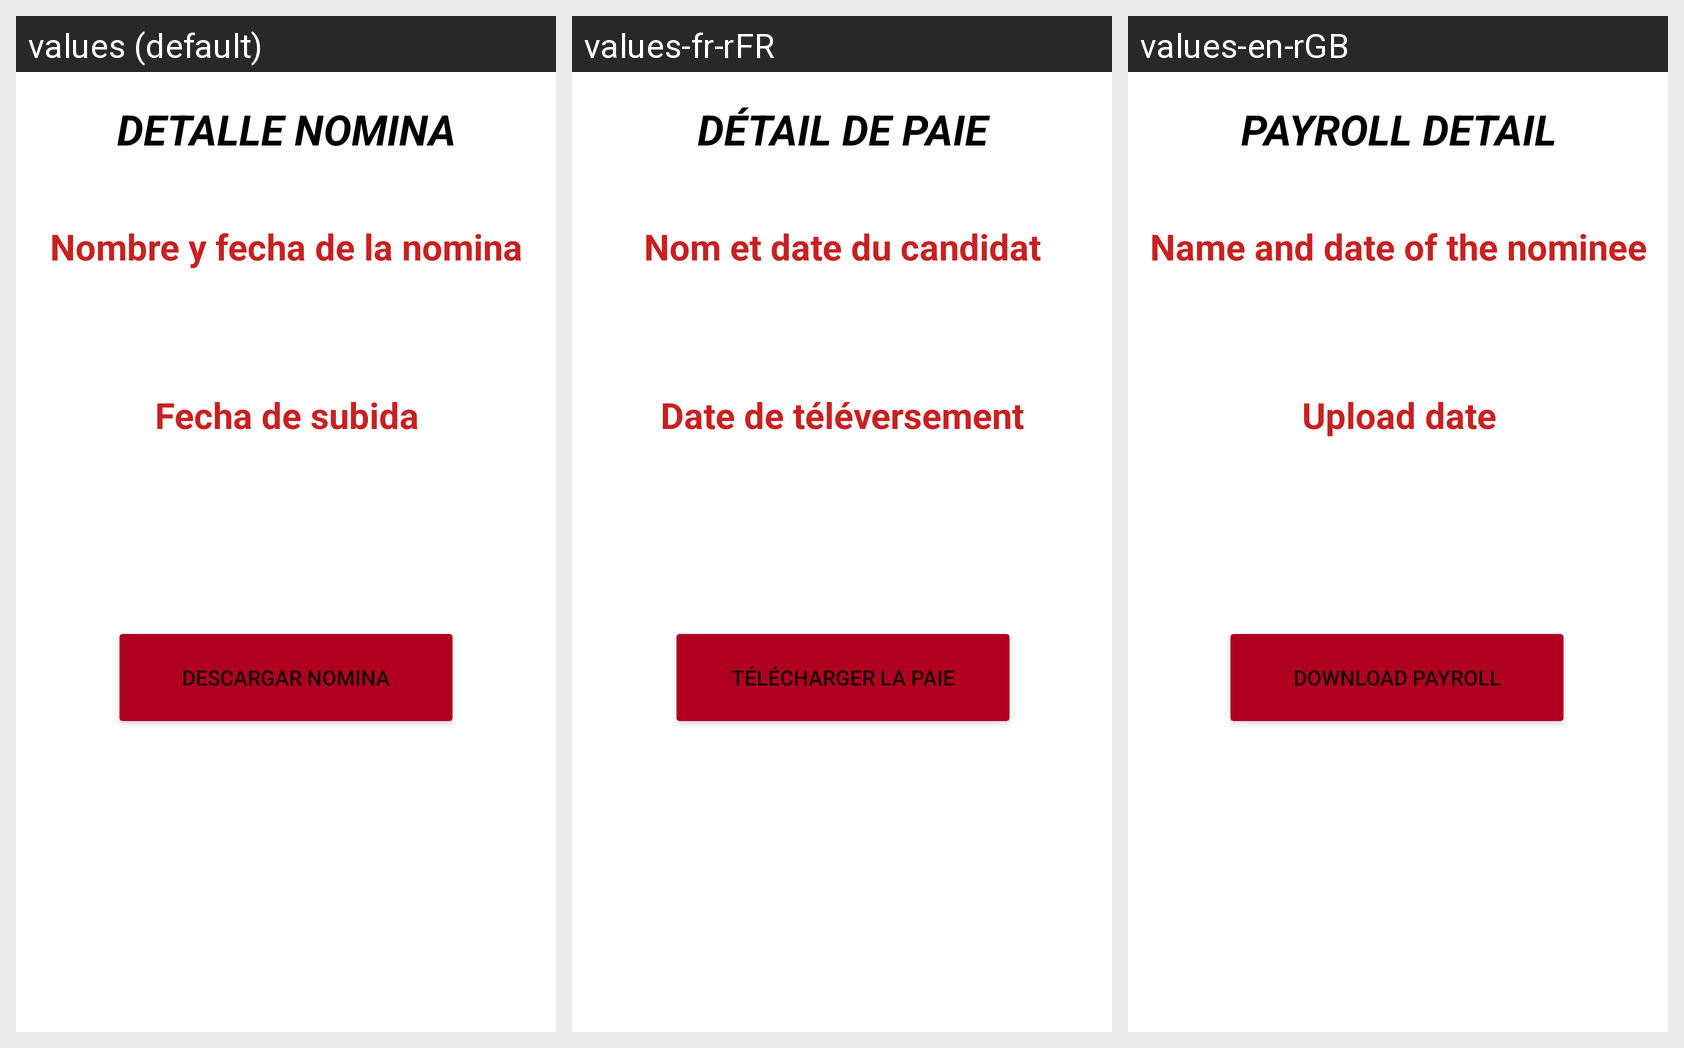

For this localized Android screen grid, give each drawn string resource with its value in every locale shown.
Android screen res/layout/activity_mostrar_detalle_nominas.xml rendered under 3 locales, left to right: values (default), values-fr-rFR, values-en-rGB. Device: Nexus 5 (rendered at 1080×1920; each locale shown at half size, 540×960, under a caption strip naming it); theme Theme.H91.
Strings drawn on this screen, with the default value and each locale's value (text and hints the layout hard-codes, and strings that could not be matched under every locale, appear in the picture but are not listed):

detalle_nomina
  values: DETALLE NOMINA
  values-fr-rFR: DÉTAIL DE PAIE
  values-en-rGB: PAYROLL DETAIL

nombre_y_fecha_de_la_nomina
  values: Nombre y fecha de la nomina
  values-fr-rFR: Nom et date du candidat
  values-en-rGB: Name and date of the nominee

fecha_de_subida
  values: Fecha de subida
  values-fr-rFR: Date de téléversement
  values-en-rGB: Upload date

descargar_nomina
  values: Descargar nomina
  values-fr-rFR: Télécharger la paie
  values-en-rGB: Download payroll
